The GitHub repository farisea/my_rUBot_mecanum contains a labelled image folder "traffic_sign_dataset_clase" with 6 categories: forbidden, give way, left, nothing, right, stop. Examples follow, each with its label.

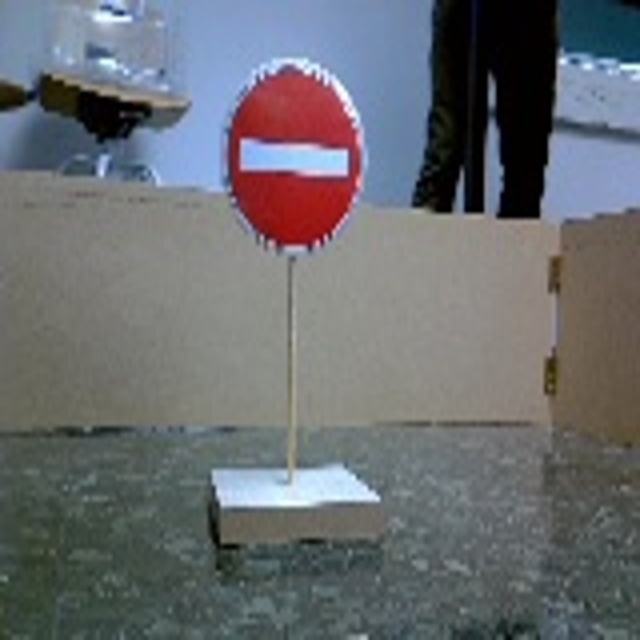
Label: forbidden

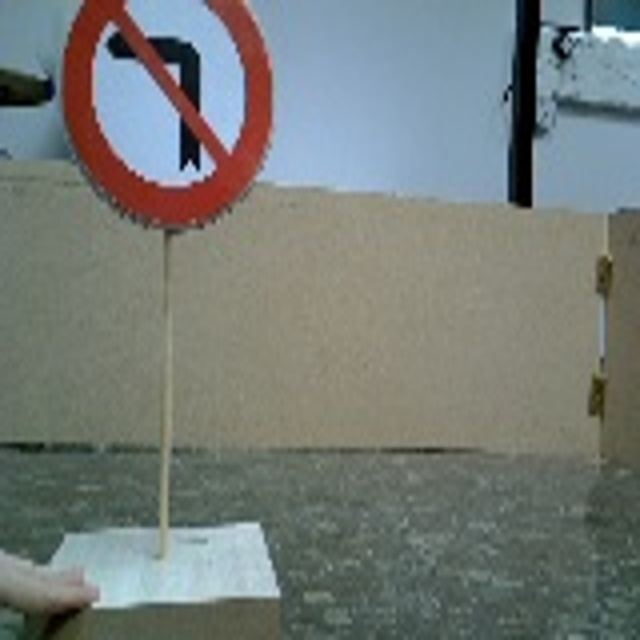
Label: right

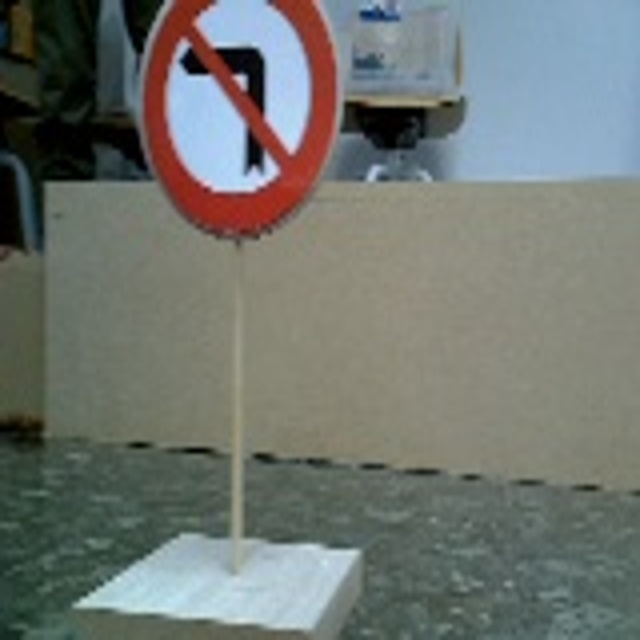
Label: right

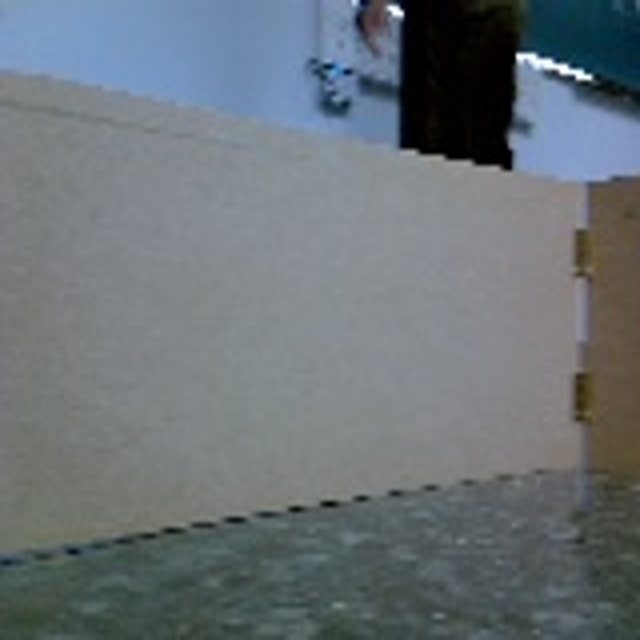
Label: nothing

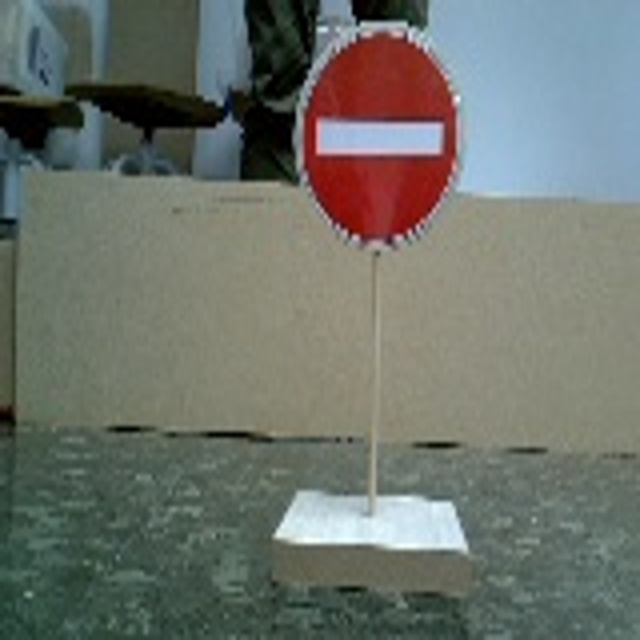
Label: forbidden

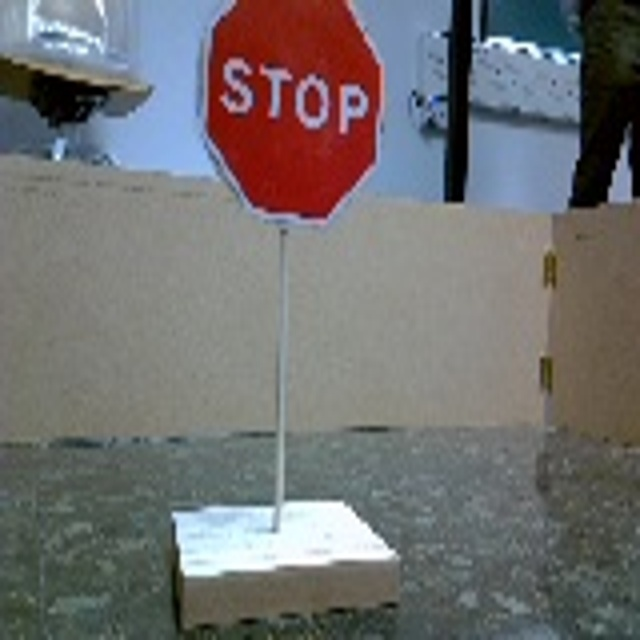
Label: stop
